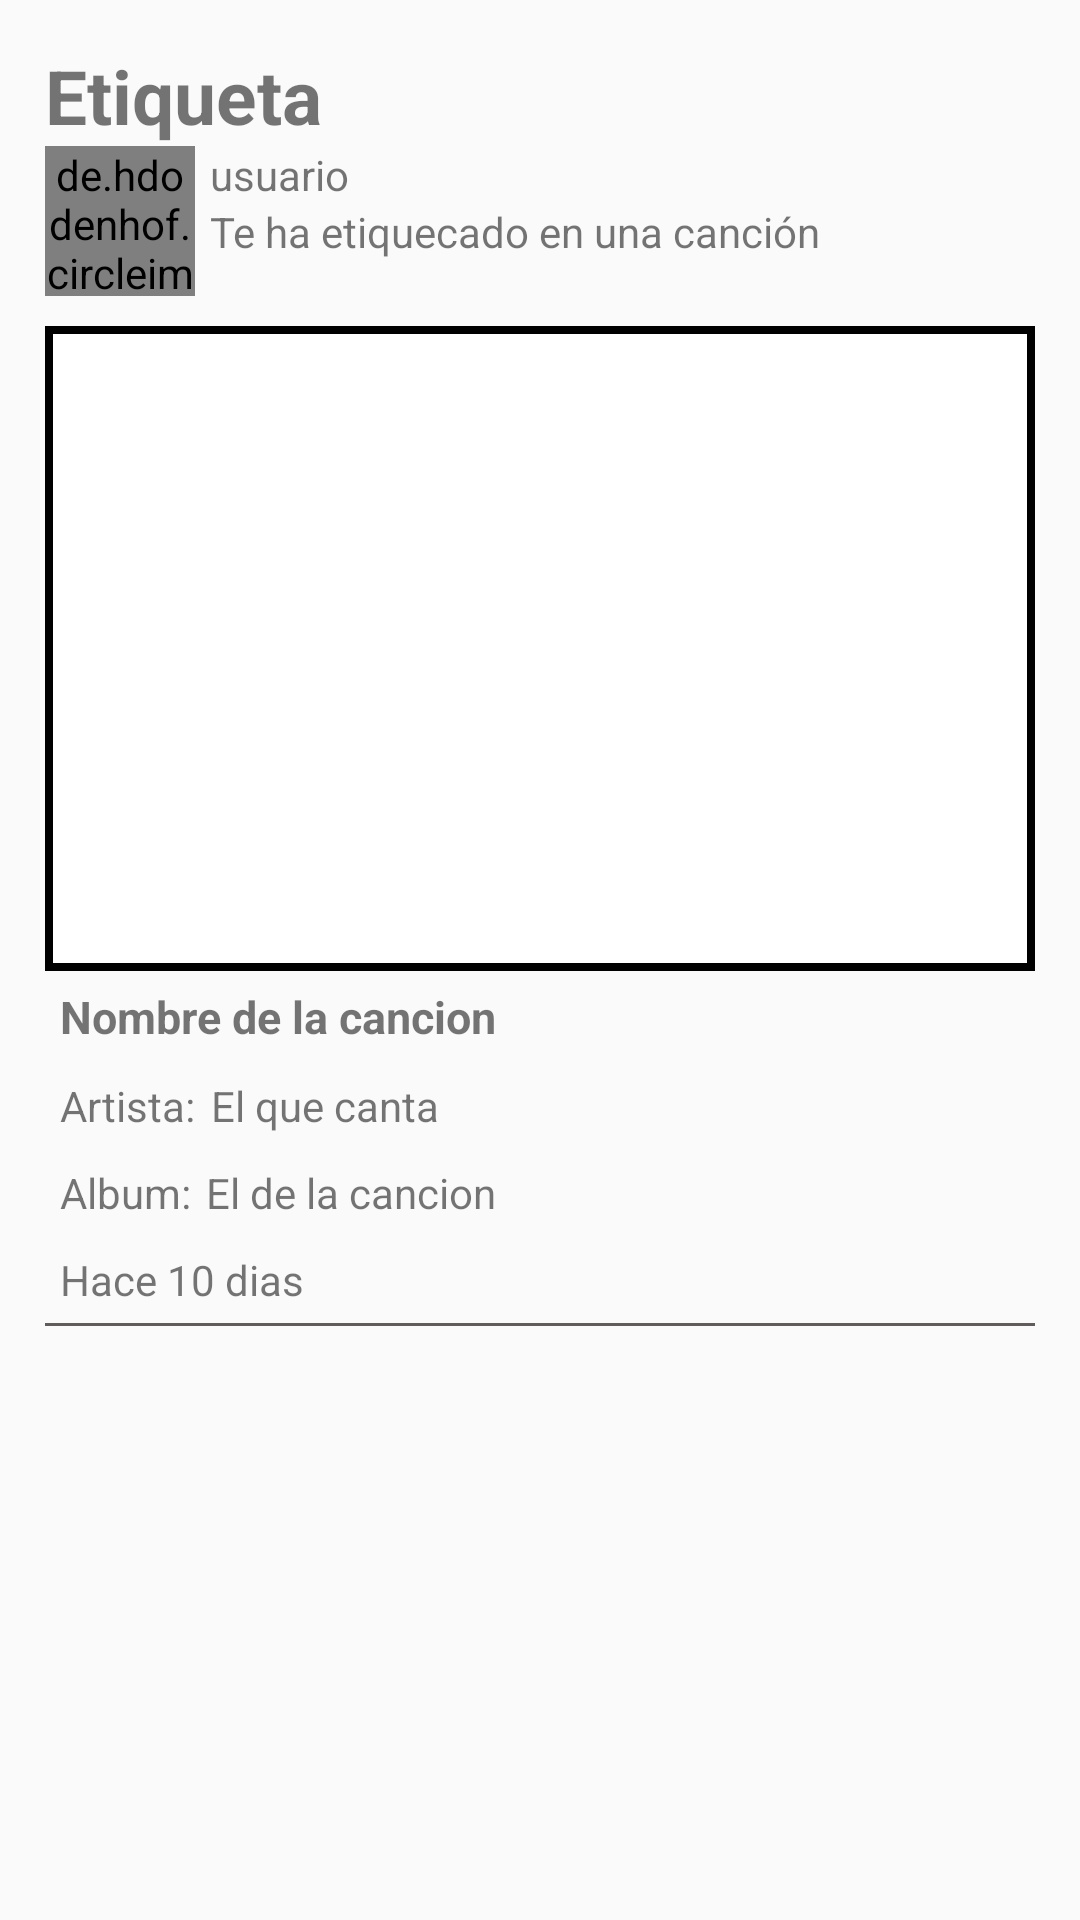

Here is an Android app screen rendered from its layout file. Give the layout XML and the strings, colors and styles it references.
<!-- AndroidManifest.xml: application theme AppTheme -->
<!-- res/layout/content_notificaciones.xml -->
<?xml version="1.0" encoding="utf-8"?>
<LinearLayout xmlns:android="http://schemas.android.com/apk/res/android"
    android:layout_width="match_parent"
    android:layout_height="match_parent"
    android:orientation="vertical"
    android:gravity="center_horizontal"
    android:padding="15dp">

    <TextView
        android:id="@+id/etiquetaNotificaciones"
        android:layout_width="match_parent"
        android:layout_height="wrap_content"
        android:text="Etiqueta"
        android:textSize="25dp"
        android:textStyle="bold" />

    <LinearLayout
        android:layout_width="match_parent"
        android:layout_height="wrap_content"
        android:orientation="horizontal">

        <de.hdodenhof.circleimageview.CircleImageView
            android:id="@+id/fotopequeñaNotificaciones"
            android:layout_width="50dp"
            android:layout_height="50dp"
            android:src="@drawable/perfil_portada" />

        <LinearLayout
            android:layout_width="wrap_content"
            android:layout_height="wrap_content"
            android:layout_marginLeft="5dp"
            android:orientation="vertical">

            <TextView
                android:id="@+id/usuarioNotificaciones"
                android:layout_width="wrap_content"
                android:layout_height="wrap_content"
                android:text="usuario" />

            <TextView
                android:id="@+id/te_etiquetaronNotificaciones"
                android:layout_width="wrap_content"
                android:layout_height="wrap_content"
                android:text="Te ha etiquecado en una canción" />

        </LinearLayout>

    </LinearLayout>

    <ImageView
        android:id="@+id/fotoGrandeNotificaciones"
        android:layout_width="match_parent"
        android:layout_height="215dp"
        android:layout_marginTop="10dp"
        android:background="@drawable/image_border" />

    <TextView
        android:id="@+id/nombreCancionNotificaciones"
        android:layout_width="match_parent"
        android:layout_height="wrap_content"
        android:padding="5dp"
        android:text="Nombre de la cancion"
        android:textSize="15dp"
        android:textStyle="bold" />

    <LinearLayout
        android:layout_width="match_parent"
        android:layout_height="wrap_content"
        android:orientation="horizontal">

        <TextView
            android:layout_width="wrap_content"
            android:layout_height="wrap_content"
            android:padding="5dp"
            android:text="Artista:" />

        <TextView
            android:id="@+id/ArtistaNotificaciones"
            android:layout_width="wrap_content"
            android:layout_height="wrap_content"
            android:text="El que canta" />
    </LinearLayout>

    <LinearLayout
        android:layout_width="match_parent"
        android:layout_height="wrap_content"
        android:orientation="horizontal">

        <TextView
            android:layout_width="wrap_content"
            android:layout_height="wrap_content"
            android:padding="5dp"
            android:text="Album:" />

        <TextView
            android:id="@+id/AlbumNotificaiones"
            android:layout_width="wrap_content"
            android:layout_height="wrap_content"
            android:text="El de la cancion" />
    </LinearLayout>

    <TextView
        android:id="@+id/TiempoNotificaciones"
        android:layout_width="match_parent"
        android:layout_height="wrap_content"
        android:padding="5dp"
        android:text="Hace 10 dias" />

    <View
        android:layout_width="match_parent"
        android:layout_height="1dp"
        android:background="#605c5c" />

</LinearLayout>
<!-- resources referenced by this layout -->
<resources>
  <!-- drawable image_border (drawable) -->
  <?xml version="1.0" encoding="UTF-8"?>
  <shape xmlns:android="http://schemas.android.com/apk/res/android">
      <solid android:color="#FFFFFF" />
      <stroke android:width="2.5dp" android:color="#000000" />
      <padding android:left="1dp" android:top="1dp" android:right="1dp"
          android:bottom="1dp" />
  </shape>
  <!-- drawable perfil_portada: jpg bitmap (drawable, 119578 bytes) -->
  <style name="AppTheme" parent="Theme.AppCompat.Light.DarkActionBar">
          
          <item name="colorPrimary">@color/colorPrimary</item>
          <item name="colorPrimaryDark">@color/colorPrimaryDark</item>
          <item name="colorAccent">@color/colorAccent</item>
      </style>
  <color name="colorPrimary">#795548</color>
  <color name="colorPrimaryDark">#5D4037</color>
  <color name="colorAccent">#009688</color>
</resources>
